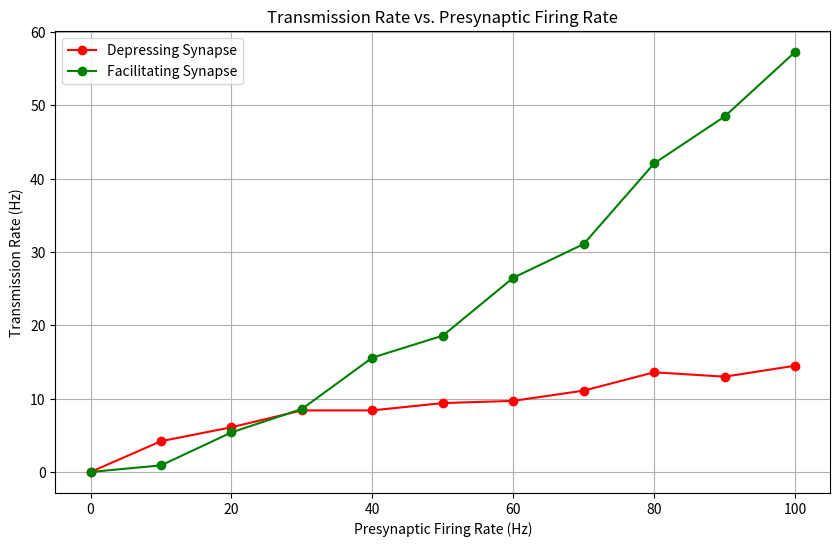

Write Python code to recreate this figure.
import numpy as np
import matplotlib.pyplot as plt

# Parameters
delta_t = 0.001  # Time step in seconds
T = 10.0  # Total simulation time in seconds (longer to get better statistics)
time = np.arange(0, T, delta_t)
n_steps = len(time)

# Synapse parameters
tau_depressing = 0.3  # Time constant for depressing synapse in seconds
tau_facilitating = 0.1  # Time constant for facilitating synapse in seconds
P0_depressing = 1.0  # Resting release probability for depressing synapse
P0_facilitating = 0.0  # Resting release probability for facilitating synapse

# Range of firing rates to test
firing_rates = np.arange(0, 110, 10)  # From 0 to 100 Hz in steps of 10 Hz

# Arrays to store results
depressing_transmission_rates = []
facilitating_transmission_rates = []

# For each firing rate
for r in firing_rates:
    print(f"Simulating with firing rate r = {r} Hz")
    
    # Generate spike train with constant rate r
    P = r * delta_t  # Probability of spike in each time step
    spike_train = np.random.rand(n_steps) < P
    
    # Initialize arrays for this simulation
    depressing_synapse = np.zeros(n_steps)
    facilitating_synapse = np.zeros(n_steps)
    
    P_depressing = np.zeros(n_steps)
    P_depressing[0] = P0_depressing
    
    P_facilitating = np.zeros(n_steps)
    P_facilitating[0] = P0_facilitating
    
    # Run the simulation
    for i in range(1, n_steps):
        # Update release probabilities using differential equations
        delta_P_depressing = ((P0_depressing - P_depressing[i-1])/tau_depressing) * delta_t
        P_depressing[i] = P_depressing[i-1] + delta_P_depressing
        
        delta_P_facilitating = ((P0_facilitating - P_facilitating[i-1])/tau_facilitating) * delta_t
        P_facilitating[i] = P_facilitating[i-1] + delta_P_facilitating
        
        if spike_train[i]:
            # For depressing synapse
            if np.random.rand() < P_depressing[i]:
                depressing_synapse[i] = 1
                P_depressing[i] = 0  # Reset to 0 after release
            
            # For facilitating synapse
            P_facilitating[i] += 0.1 * (1 - P_facilitating[i])
            if np.random.rand() < P_facilitating[i]:
                facilitating_synapse[i] = 1
    
    # Calculate transmission rates (count transmissions and divide by total time)
    depressing_count = np.sum(depressing_synapse)
    facilitating_count = np.sum(facilitating_synapse)
    
    depressing_rate = depressing_count / T
    facilitating_rate = facilitating_count / T
    
    depressing_transmission_rates.append(depressing_rate)
    facilitating_transmission_rates.append(facilitating_rate)
    
    # Optional: If we want to save plots for individual simulations
    if r in [0, 10, 50, 100]:  # Save plots for specific rates
        plt.figure(figsize=(12, 8))
        
        # Use a short time window for visualization (first 1 second)
        plot_time = time[time < 1.0]
        plot_indices = len(plot_time)
        
        # Plot presynaptic spike train
        plt.subplot(3, 1, 1)
        plt.plot(plot_time, spike_train[:plot_indices], 'k|', markersize=15)
        plt.ylabel('Presynaptic\nspikes')
        plt.title(f'Synaptic Transmission at {r} Hz Presynaptic Firing Rate')
        
        # Plot depressing synapse transmission
        plt.subplot(3, 1, 2)
        plt.plot(plot_time, depressing_synapse[:plot_indices], 'r|', markersize=15)
        plt.plot(plot_time, P_depressing[:plot_indices], 'orange', linestyle='--')
        plt.ylabel('Depressing\nsynapse')
        plt.legend(['Transmissions', 'P value'])
        
        # Plot facilitating synapse transmission
        plt.subplot(3, 1, 3)
        plt.plot(plot_time, facilitating_synapse[:plot_indices], 'g|', markersize=15)
        plt.plot(plot_time, P_facilitating[:plot_indices], 'blue', linestyle='--')
        plt.ylabel('Facilitating\nsynapse')
        plt.xlabel('Time (s)')
        plt.legend(['Transmissions', 'P value'])
        
        plt.tight_layout()
        plt.savefig(f'synaptic_transmission_{r}Hz.png')
        plt.close()

# Plot the relationship between presynaptic firing rate and transmission rate
plt.figure(figsize=(10, 6))
plt.plot(firing_rates, depressing_transmission_rates, 'ro-', label='Depressing Synapse')
plt.plot(firing_rates, facilitating_transmission_rates, 'go-', label='Facilitating Synapse')
plt.xlabel('Presynaptic Firing Rate (Hz)')
plt.ylabel('Transmission Rate (Hz)')
plt.title('Transmission Rate vs. Presynaptic Firing Rate')
plt.legend()
plt.grid(True)
plt.savefig('transmission_rate_vs_firing_rate.png')
plt.show()

# Print some statistics for the report
print("\nResults Summary:")
print("Firing Rate (Hz) | Depressing Trans. Rate (Hz) | Facilitating Trans. Rate (Hz)")
print("-" * 75)
for i, r in enumerate(firing_rates):
    print(f"{r:14.1f} | {depressing_transmission_rates[i]:28.2f} | {facilitating_transmission_rates[i]:29.2f}")
